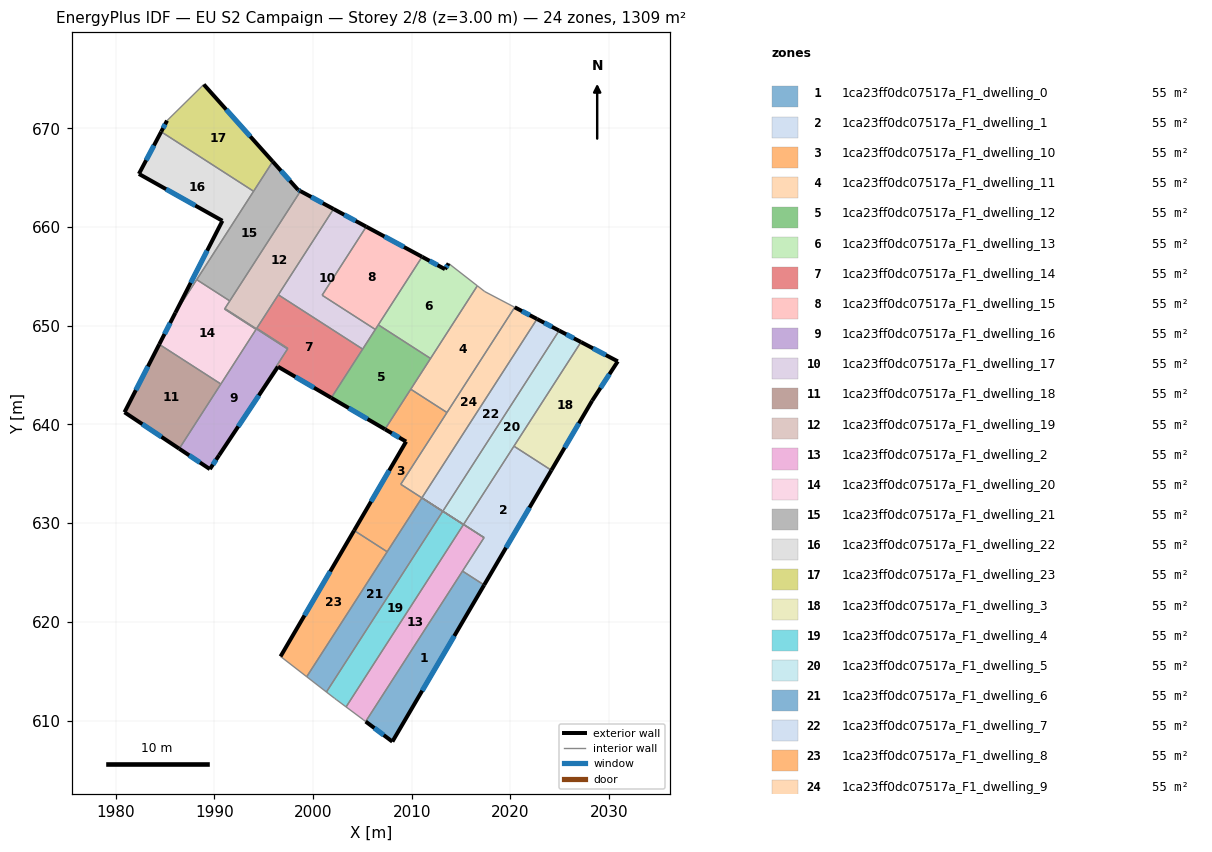
=== STOREY PLAN SPEC (per zone: floor XY polygon, exterior-wall plan segments, windows/doors) ===
zone 1: 1ca23ff0dc07517a_F1_dwelling_0  (54.5 m²)
  floor: (2017.34, 623.74) (2008.05, 607.87) (2005.34, 609.91) (2015.15, 625.15)
  exterior wall: (2008.05, 607.87) – (2017.34, 623.74)  [18.4 m]
    window: (2011.07, 613.03) – (2014.32, 618.58)  [6.7 m²]
  exterior wall: (2005.34, 609.91) – (2008.05, 607.87)  [3.4 m]
    window: (2006.22, 609.24) – (2007.17, 608.53)  [1.2 m²]
  interior walls: 2
zone 2: 1ca23ff0dc07517a_F1_dwelling_1  (54.5 m²)
  floor: (2024.16, 635.36) (2017.34, 623.74) (2015.15, 625.15) (2017.34, 628.54) (2015.26, 629.88) (2020.36, 637.80)
  exterior wall: (2017.34, 623.74) – (2024.16, 635.36)  [13.5 m]
    window: (2019.56, 627.52) – (2021.94, 631.58)  [4.9 m²]
  interior walls: 6
zone 3: 1ca23ff0dc07517a_F1_dwelling_10  (54.5 m²)
  floor: (2013.57, 641.21) (2008.89, 633.94) (2011.03, 632.57) (2007.52, 627.11) (2004.17, 629.26) (2009.44, 638.27) (2007.30, 639.52) (2009.91, 643.57)
  exterior wall: (2009.44, 638.27) – (2004.17, 629.26)  [10.4 m]
    window: (2007.72, 635.34) – (2005.88, 632.19)  [3.8 m²]
  exterior wall: (2007.30, 639.52) – (2009.44, 638.27)  [2.5 m]
    window: (2007.99, 639.11) – (2008.74, 638.67)  [0.9 m²]
  interior walls: 6
zone 4: 1ca23ff0dc07517a_F1_dwelling_11  (54.5 m²)
  floor: (2020.44, 651.88) (2013.57, 641.21) (2009.91, 643.57) (2016.65, 654.05) (2017.41, 653.47)
  interior walls: 6
zone 5: 1ca23ff0dc07517a_F1_dwelling_12  (54.5 m²)
  floor: (2011.91, 646.69) (2007.30, 639.52) (2001.86, 642.70) (2006.62, 650.10)
  exterior wall: (2001.86, 642.70) – (2007.30, 639.52)  [6.3 m]
    window: (2003.63, 641.67) – (2005.53, 640.55)  [2.3 m²]
  interior walls: 6
zone 6: 1ca23ff0dc07517a_F1_dwelling_13  (54.5 m²)
  floor: (2016.65, 654.05) (2011.91, 646.69) (2006.62, 650.10) (2011.06, 656.99) (2013.38, 655.74) (2013.74, 656.32)
  exterior wall: (2013.38, 655.74) – (2011.06, 656.99)  [2.6 m]
    window: (2012.62, 656.14) – (2011.81, 656.58)  [1.0 m²]
  exterior wall: (2013.74, 656.32) – (2013.38, 655.74)  [0.7 m]
    window: (2013.62, 656.13) – (2013.50, 655.93)  [0.3 m²]
  interior walls: 4
zone 7: 1ca23ff0dc07517a_F1_dwelling_14  (54.5 m²)
  floor: (2005.04, 647.64) (2001.86, 642.70) (1996.45, 645.86) (1990.49, 636.88) (1997.46, 647.71) (1994.30, 649.74) (1996.49, 653.14)
  exterior wall: (1990.49, 636.88) – (1996.45, 645.86)  [10.8 m]
    window: (1992.43, 639.80) – (1994.52, 642.94)  [4.0 m²]
  exterior wall: (1996.45, 645.86) – (2001.86, 642.70)  [6.3 m]
    window: (1998.21, 644.83) – (2000.10, 643.73)  [2.3 m²]
  interior walls: 6
zone 8: 1ca23ff0dc07517a_F1_dwelling_15  (54.5 m²)
  floor: (2011.06, 656.99) (2006.32, 649.63) (2000.93, 653.10) (2005.40, 660.04)
  exterior wall: (2011.06, 656.99) – (2005.40, 660.04)  [6.4 m]
    window: (2009.22, 657.98) – (2007.24, 659.05)  [2.4 m²]
  interior walls: 4
zone 9: 1ca23ff0dc07517a_F1_dwelling_16  (54.5 m²)
  floor: (1994.24, 649.64) (1991.04, 651.70) (1991.07, 651.75) (1997.43, 647.66) (1990.49, 636.88) (1989.56, 635.48) (1986.45, 637.55)
  exterior wall: (1986.45, 637.55) – (1989.56, 635.48)  [3.7 m]
    window: (1987.46, 636.87) – (1988.55, 636.15)  [1.4 m²]
  exterior wall: (1989.56, 635.48) – (1990.49, 636.88)  [1.7 m]
    window: (1989.86, 635.94) – (1990.19, 636.43)  [0.6 m²]
  interior walls: 6
zone 10: 1ca23ff0dc07517a_F1_dwelling_17  (54.5 m²)
  floor: (2005.40, 660.04) (2000.93, 653.10) (2006.32, 649.63) (2005.04, 647.64) (1996.49, 653.14) (2002.09, 661.83)
  exterior wall: (2005.40, 660.04) – (2002.09, 661.83)  [3.8 m]
    window: (2004.32, 660.63) – (2003.16, 661.25)  [1.4 m²]
  interior walls: 5
zone 11: 1ca23ff0dc07517a_F1_dwelling_18  (54.5 m²)
  floor: (1990.67, 644.10) (1986.45, 637.55) (1980.91, 641.24) (1984.43, 648.12)
  exterior wall: (1984.43, 648.12) – (1980.91, 641.24)  [7.7 m]
    window: (1983.28, 645.88) – (1982.05, 643.48)  [2.8 m²]
  exterior wall: (1980.91, 641.24) – (1986.45, 637.55)  [6.7 m]
    window: (1982.71, 640.04) – (1984.65, 638.75)  [2.4 m²]
  interior walls: 2
zone 12: 1ca23ff0dc07517a_F1_dwelling_19  (54.5 m²)
  floor: (2002.09, 661.83) (1994.30, 649.74) (1997.46, 647.71) (1997.43, 647.66) (1991.07, 651.75) (1998.73, 663.64)
  exterior wall: (2002.09, 661.83) – (1998.73, 663.64)  [3.8 m]
    window: (2001.00, 662.42) – (1999.82, 663.05)  [1.4 m²]
  interior walls: 7
zone 13: 1ca23ff0dc07517a_F1_dwelling_2  (54.5 m²)
  floor: (2015.25, 629.86) (2013.15, 631.21) (2013.16, 631.22) (2017.33, 628.53) (2005.34, 609.91) (2005.09, 610.09) (2003.35, 611.39)
  interior walls: 8
zone 14: 1ca23ff0dc07517a_F1_dwelling_20  (54.5 m²)
  floor: (1991.57, 652.52) (1991.04, 651.70) (1994.24, 649.64) (1990.67, 644.10) (1984.43, 648.12) (1986.06, 651.33) (1988.22, 654.68)
  exterior wall: (1986.06, 651.33) – (1984.43, 648.12)  [3.6 m]
    window: (1985.53, 650.29) – (1984.96, 649.16)  [1.3 m²]
  interior walls: 7
zone 15: 1ca23ff0dc07517a_F1_dwelling_21  (54.5 m²)
  floor: (1995.92, 666.64) (1998.48, 663.78) (1998.73, 663.64) (1991.57, 652.52) (1988.22, 654.68)
  exterior wall: (1998.48, 663.78) – (1995.92, 666.64)  [3.8 m]
    window: (1997.65, 664.71) – (1996.76, 665.71)  [1.4 m²]
  exterior wall: (1998.73, 663.64) – (1998.48, 663.78)  [0.3 m]
    window: (1998.65, 663.69) – (1998.57, 663.73)  [0.1 m²]
  interior walls: 4
zone 16: 1ca23ff0dc07517a_F1_dwelling_22  (54.5 m²)
  floor: (1993.98, 663.63) (1986.06, 651.33) (1990.82, 660.64) (1982.36, 665.39) (1984.62, 669.66)
  exterior wall: (1982.36, 665.39) – (1990.82, 660.64)  [9.7 m]
    window: (1985.12, 663.84) – (1988.07, 662.18)  [3.6 m²]
  exterior wall: (1984.62, 669.66) – (1982.36, 665.39)  [4.8 m]
    window: (1983.89, 668.27) – (1983.10, 666.78)  [1.8 m²]
  exterior wall: (1990.82, 660.64) – (1986.06, 651.33)  [10.5 m]
    window: (1989.28, 657.61) – (1987.61, 654.36)  [3.8 m²]
  interior walls: 3
zone 17: 1ca23ff0dc07517a_F1_dwelling_23  (54.5 m²)
  floor: (1988.94, 674.45) (1995.92, 666.64) (1993.98, 663.63) (1984.62, 669.66) (1985.21, 670.79)
  exterior wall: (1985.21, 670.79) – (1984.62, 669.66)  [1.3 m]
    window: (1985.02, 670.42) – (1984.81, 670.03)  [0.5 m²]
  exterior wall: (1995.92, 666.64) – (1988.94, 674.45)  [10.5 m]
    window: (1993.65, 669.18) – (1991.21, 671.91)  [3.8 m²]
  interior walls: 3
zone 18: 1ca23ff0dc07517a_F1_dwelling_3  (54.5 m²)
  floor: (2030.88, 646.40) (2028.28, 642.41) (2024.16, 635.36) (2020.36, 637.80) (2027.16, 648.35)
  exterior wall: (2028.28, 642.41) – (2030.88, 646.40)  [4.8 m]
    window: (2029.13, 643.70) – (2030.04, 645.10)  [1.7 m²]
  exterior wall: (2024.16, 635.36) – (2028.28, 642.41)  [8.2 m]
    window: (2025.50, 637.65) – (2026.94, 640.12)  [3.0 m²]
  exterior wall: (2030.88, 646.40) – (2027.16, 648.35)  [4.2 m]
    window: (2029.67, 647.03) – (2028.37, 647.72)  [1.5 m²]
  interior walls: 2
zone 19: 1ca23ff0dc07517a_F1_dwelling_4  (54.5 m²)
  floor: (2013.15, 631.21) (2011.04, 632.57) (2015.25, 629.86) (2003.35, 611.39) (2002.36, 612.13) (2002.19, 612.26) (2001.36, 612.90)
  interior walls: 7
zone 20: 1ca23ff0dc07517a_F1_dwelling_5  (54.5 m²)
  floor: (2027.16, 648.35) (2015.26, 629.88) (2017.34, 628.54) (2017.33, 628.53) (2013.16, 631.22) (2024.94, 649.51)
  exterior wall: (2027.16, 648.35) – (2024.94, 649.51)  [2.5 m]
    window: (2026.43, 648.73) – (2025.66, 649.14)  [0.9 m²]
  interior walls: 6
zone 21: 1ca23ff0dc07517a_F1_dwelling_6  (54.5 m²)
  floor: (2013.15, 631.20) (2001.36, 612.90) (1999.37, 614.44) (2011.03, 632.57)
  interior walls: 5
zone 22: 1ca23ff0dc07517a_F1_dwelling_7  (54.5 m²)
  floor: (2024.94, 649.51) (2013.15, 631.21) (2015.25, 629.86) (2011.04, 632.57) (2022.70, 650.69)
  exterior wall: (2024.94, 649.51) – (2022.70, 650.69)  [2.5 m]
    window: (2024.21, 649.90) – (2023.43, 650.31)  [0.9 m²]
  interior walls: 5
zone 23: 1ca23ff0dc07517a_F1_dwelling_8  (54.5 m²)
  floor: (2007.52, 627.11) (1999.37, 614.44) (1996.71, 616.50) (2004.17, 629.26)
  exterior wall: (2004.17, 629.26) – (1996.71, 616.50)  [14.8 m]
    window: (2001.75, 625.11) – (1999.14, 620.65)  [5.4 m²]
  interior walls: 3
zone 24: 1ca23ff0dc07517a_F1_dwelling_9  (54.5 m²)
  floor: (2022.70, 650.69) (2011.03, 632.57) (2013.15, 631.21) (2008.89, 633.94) (2020.44, 651.88)
  exterior wall: (2022.70, 650.69) – (2020.44, 651.88)  [2.6 m]
    window: (2021.97, 651.07) – (2021.17, 651.49)  [0.9 m²]
  interior walls: 6

=== DERIVED (storey summary) ===
Building: EU S2 Campaign
Storey: 2 of 8  (floor level z = 3.00 m)
Storey gross floor area: 1308.9 m²
Zones on this storey: 24
  - 1ca23ff0dc07517a_F1_dwelling_0: floor 54.5 m²; exterior wall 21.8 m (65.3 m²); 2 window(s) 8.0 m²; WWR 12.2%
  - 1ca23ff0dc07517a_F1_dwelling_1: floor 54.5 m²; exterior wall 13.5 m (40.4 m²); 1 window(s) 4.9 m²; WWR 12.2%
  - 1ca23ff0dc07517a_F1_dwelling_10: floor 54.5 m²; exterior wall 12.9 m (38.7 m²); 2 window(s) 4.7 m²; WWR 12.2%
  - 1ca23ff0dc07517a_F1_dwelling_11: floor 54.5 m²
  - 1ca23ff0dc07517a_F1_dwelling_12: floor 54.5 m²; exterior wall 6.3 m (18.9 m²); 1 window(s) 2.3 m²; WWR 12.2%
  - 1ca23ff0dc07517a_F1_dwelling_13: floor 54.5 m²; exterior wall 3.3 m (10.0 m²); 2 window(s) 1.2 m²; WWR 12.2%
  - 1ca23ff0dc07517a_F1_dwelling_14: floor 54.5 m²; exterior wall 17.0 m (51.1 m²); 2 window(s) 6.2 m²; WWR 12.2%
  - 1ca23ff0dc07517a_F1_dwelling_15: floor 54.5 m²; exterior wall 6.4 m (19.3 m²); 1 window(s) 2.4 m²; WWR 12.2%
  - 1ca23ff0dc07517a_F1_dwelling_16: floor 54.5 m²; exterior wall 5.4 m (16.3 m²); 2 window(s) 2.0 m²; WWR 12.2%
  - 1ca23ff0dc07517a_F1_dwelling_17: floor 54.5 m²; exterior wall 3.8 m (11.3 m²); 1 window(s) 1.4 m²; WWR 12.2%
  - 1ca23ff0dc07517a_F1_dwelling_18: floor 54.5 m²; exterior wall 14.4 m (43.2 m²); 2 window(s) 5.3 m²; WWR 12.2%
  - 1ca23ff0dc07517a_F1_dwelling_19: floor 54.5 m²; exterior wall 3.8 m (11.4 m²); 1 window(s) 1.4 m²; WWR 12.2%
  - 1ca23ff0dc07517a_F1_dwelling_2: floor 54.5 m²
  - 1ca23ff0dc07517a_F1_dwelling_20: floor 54.5 m²; exterior wall 3.6 m (10.8 m²); 1 window(s) 1.3 m²; WWR 12.2%
  - 1ca23ff0dc07517a_F1_dwelling_21: floor 54.5 m²; exterior wall 4.1 m (12.4 m²); 2 window(s) 1.5 m²; WWR 12.2%
  - 1ca23ff0dc07517a_F1_dwelling_22: floor 54.5 m²; exterior wall 25.0 m (75.0 m²); 3 window(s) 9.2 m²; WWR 12.2%
  - 1ca23ff0dc07517a_F1_dwelling_23: floor 54.5 m²; exterior wall 11.8 m (35.3 m²); 2 window(s) 4.3 m²; WWR 12.2%
  - 1ca23ff0dc07517a_F1_dwelling_3: floor 54.5 m²; exterior wall 17.1 m (51.4 m²); 3 window(s) 6.3 m²; WWR 12.2%
  - 1ca23ff0dc07517a_F1_dwelling_4: floor 54.5 m²
  - 1ca23ff0dc07517a_F1_dwelling_5: floor 54.5 m²; exterior wall 2.5 m (7.5 m²); 1 window(s) 0.9 m²; WWR 12.2%
  - 1ca23ff0dc07517a_F1_dwelling_6: floor 54.5 m²
  - 1ca23ff0dc07517a_F1_dwelling_7: floor 54.5 m²; exterior wall 2.5 m (7.6 m²); 1 window(s) 0.9 m²; WWR 12.2%
  - 1ca23ff0dc07517a_F1_dwelling_8: floor 54.5 m²; exterior wall 14.8 m (44.3 m²); 1 window(s) 5.4 m²; WWR 12.2%
  - 1ca23ff0dc07517a_F1_dwelling_9: floor 54.5 m²; exterior wall 2.6 m (7.7 m²); 1 window(s) 0.9 m²; WWR 12.2%
Zone adjacency (shared interzone walls):
  - 1ca23ff0dc07517a_F1_dwelling_0 ↔ 1ca23ff0dc07517a_F1_dwelling_1
  - 1ca23ff0dc07517a_F1_dwelling_0 ↔ 1ca23ff0dc07517a_F1_dwelling_2
  - 1ca23ff0dc07517a_F1_dwelling_1 ↔ 1ca23ff0dc07517a_F1_dwelling_2
  - 1ca23ff0dc07517a_F1_dwelling_1 ↔ 1ca23ff0dc07517a_F1_dwelling_3
  - 1ca23ff0dc07517a_F1_dwelling_1 ↔ 1ca23ff0dc07517a_F1_dwelling_5
  - 1ca23ff0dc07517a_F1_dwelling_10 ↔ 1ca23ff0dc07517a_F1_dwelling_11
  - 1ca23ff0dc07517a_F1_dwelling_10 ↔ 1ca23ff0dc07517a_F1_dwelling_12
  - 1ca23ff0dc07517a_F1_dwelling_10 ↔ 1ca23ff0dc07517a_F1_dwelling_6
  - 1ca23ff0dc07517a_F1_dwelling_10 ↔ 1ca23ff0dc07517a_F1_dwelling_8
  - 1ca23ff0dc07517a_F1_dwelling_10 ↔ 1ca23ff0dc07517a_F1_dwelling_9
  - 1ca23ff0dc07517a_F1_dwelling_11 ↔ 1ca23ff0dc07517a_F1_dwelling_12
  - 1ca23ff0dc07517a_F1_dwelling_11 ↔ 1ca23ff0dc07517a_F1_dwelling_13
  - 1ca23ff0dc07517a_F1_dwelling_11 ↔ 1ca23ff0dc07517a_F1_dwelling_9
  - 1ca23ff0dc07517a_F1_dwelling_12 ↔ 1ca23ff0dc07517a_F1_dwelling_13
  - 1ca23ff0dc07517a_F1_dwelling_12 ↔ 1ca23ff0dc07517a_F1_dwelling_14
  - 1ca23ff0dc07517a_F1_dwelling_12 ↔ 1ca23ff0dc07517a_F1_dwelling_15
  - 1ca23ff0dc07517a_F1_dwelling_12 ↔ 1ca23ff0dc07517a_F1_dwelling_17
  - 1ca23ff0dc07517a_F1_dwelling_13 ↔ 1ca23ff0dc07517a_F1_dwelling_15
  - 1ca23ff0dc07517a_F1_dwelling_14 ↔ 1ca23ff0dc07517a_F1_dwelling_16
  - 1ca23ff0dc07517a_F1_dwelling_14 ↔ 1ca23ff0dc07517a_F1_dwelling_17
  - 1ca23ff0dc07517a_F1_dwelling_14 ↔ 1ca23ff0dc07517a_F1_dwelling_19
  - 1ca23ff0dc07517a_F1_dwelling_15 ↔ 1ca23ff0dc07517a_F1_dwelling_17
  - 1ca23ff0dc07517a_F1_dwelling_16 ↔ 1ca23ff0dc07517a_F1_dwelling_18
  - 1ca23ff0dc07517a_F1_dwelling_16 ↔ 1ca23ff0dc07517a_F1_dwelling_19
  - 1ca23ff0dc07517a_F1_dwelling_16 ↔ 1ca23ff0dc07517a_F1_dwelling_20
  - 1ca23ff0dc07517a_F1_dwelling_17 ↔ 1ca23ff0dc07517a_F1_dwelling_19
  - 1ca23ff0dc07517a_F1_dwelling_18 ↔ 1ca23ff0dc07517a_F1_dwelling_20
  - 1ca23ff0dc07517a_F1_dwelling_19 ↔ 1ca23ff0dc07517a_F1_dwelling_20
  - 1ca23ff0dc07517a_F1_dwelling_19 ↔ 1ca23ff0dc07517a_F1_dwelling_21
  - 1ca23ff0dc07517a_F1_dwelling_2 ↔ 1ca23ff0dc07517a_F1_dwelling_4
  - 1ca23ff0dc07517a_F1_dwelling_2 ↔ 1ca23ff0dc07517a_F1_dwelling_5
  - 1ca23ff0dc07517a_F1_dwelling_2 ↔ 1ca23ff0dc07517a_F1_dwelling_7
  - 1ca23ff0dc07517a_F1_dwelling_20 ↔ 1ca23ff0dc07517a_F1_dwelling_21
  - 1ca23ff0dc07517a_F1_dwelling_20 ↔ 1ca23ff0dc07517a_F1_dwelling_22
  - 1ca23ff0dc07517a_F1_dwelling_21 ↔ 1ca23ff0dc07517a_F1_dwelling_22
  - 1ca23ff0dc07517a_F1_dwelling_21 ↔ 1ca23ff0dc07517a_F1_dwelling_23
  - 1ca23ff0dc07517a_F1_dwelling_22 ↔ 1ca23ff0dc07517a_F1_dwelling_23
  - 1ca23ff0dc07517a_F1_dwelling_3 ↔ 1ca23ff0dc07517a_F1_dwelling_5
  - 1ca23ff0dc07517a_F1_dwelling_4 ↔ 1ca23ff0dc07517a_F1_dwelling_6
  - 1ca23ff0dc07517a_F1_dwelling_4 ↔ 1ca23ff0dc07517a_F1_dwelling_7
  - 1ca23ff0dc07517a_F1_dwelling_5 ↔ 1ca23ff0dc07517a_F1_dwelling_7
  - 1ca23ff0dc07517a_F1_dwelling_6 ↔ 1ca23ff0dc07517a_F1_dwelling_8
  - 1ca23ff0dc07517a_F1_dwelling_7 ↔ 1ca23ff0dc07517a_F1_dwelling_9